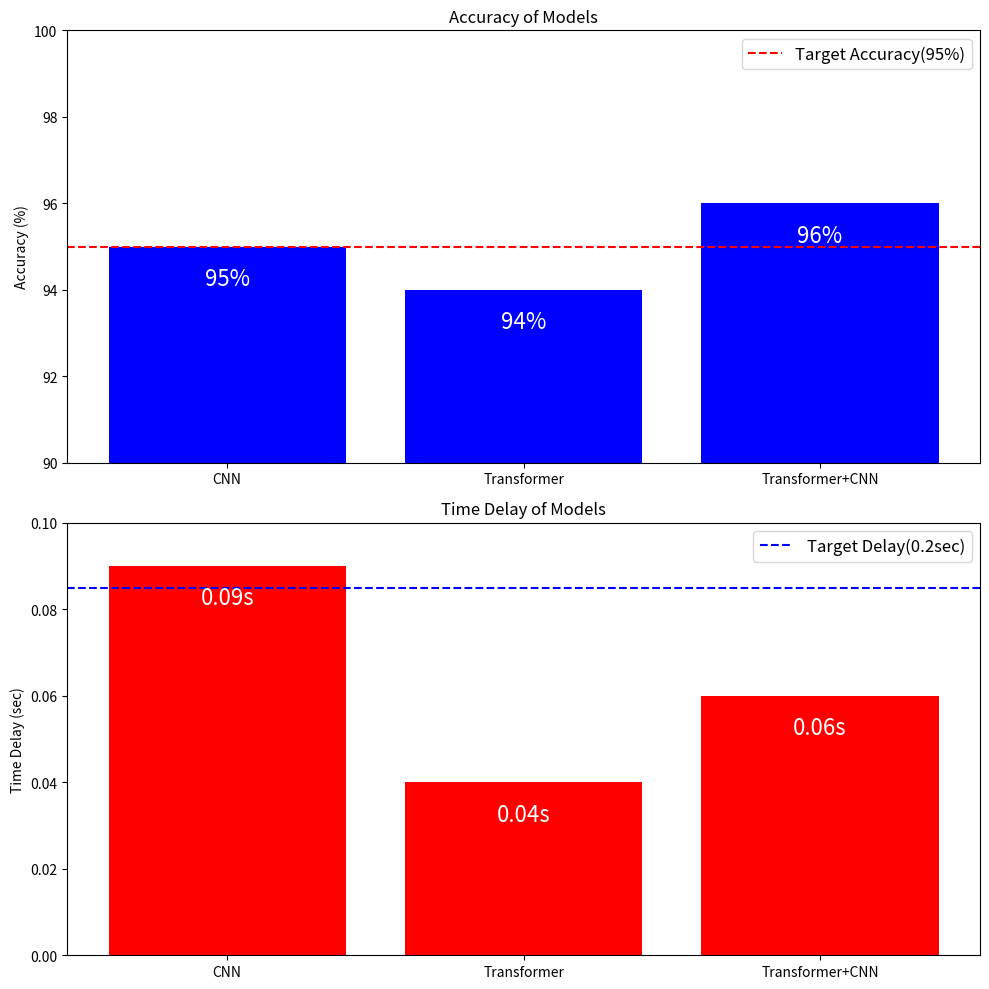

The matplotlib source for this figure:
import matplotlib.pyplot as plt
import numpy as np

# 데이터 설정
models = ["CNN", "Transformer", "Transformer+CNN"]
accuracies = [95, 94, 96]  # 정확도 (%)
delays = [0.09, 0.04, 0.06]  # 시간 지연 (초)

# 목표 정확도 및 지연 시간
target_accuracy = 95
target_delay = 0.085

# 그래프 그리기
fig, (ax1, ax2) = plt.subplots(2, 1, figsize=(10, 10))

# 정확도 그래프
bars1 = ax1.bar(models, accuracies, color='blue')
ax1.axhline(target_accuracy, color='red', linestyle='--', label='Target Accuracy(95%)')
ax1.set_ylim(90, 100)
ax1.set_title("Accuracy of Models")
ax1.set_ylabel("Accuracy (%)")
ax1.legend(loc="upper right", fontsize=12)  # 범례 크기 조정

# 막대 위에 정확도 표시
for bar, accuracy in zip(bars1, accuracies):
    ax1.text(bar.get_x() + bar.get_width() / 2, bar.get_height() - 1, f'{accuracy}%', 
             ha='center', va='bottom', color='white', fontsize=16)

# 지연 시간 그래프
bars2 = ax2.bar(models, delays, color='red')
ax2.axhline(target_delay, color='blue', linestyle='--', label='Target Delay(0.2sec)')
ax2.set_ylim(0, 0.1)
ax2.set_title("Time Delay of Models")
ax2.set_ylabel("Time Delay (sec)")
ax2.legend(loc="upper right", fontsize=12)  # 범례 크기 조정

# 막대 위에 지연 시간 표시
for bar, delay in zip(bars2, delays):
    ax2.text(bar.get_x() + bar.get_width() / 2, bar.get_height() - 0.01, f'{delay:.2f}s', 
             ha='center', va='bottom', color='white', fontsize=16)

# x축 레이블 표시 설정 (수직 정렬)
ax1.set_xticklabels(models, rotation=0)
ax2.set_xticklabels(models, rotation=0)

# 전체 레이아웃 조정 및 표시
plt.tight_layout()
plt.show()
